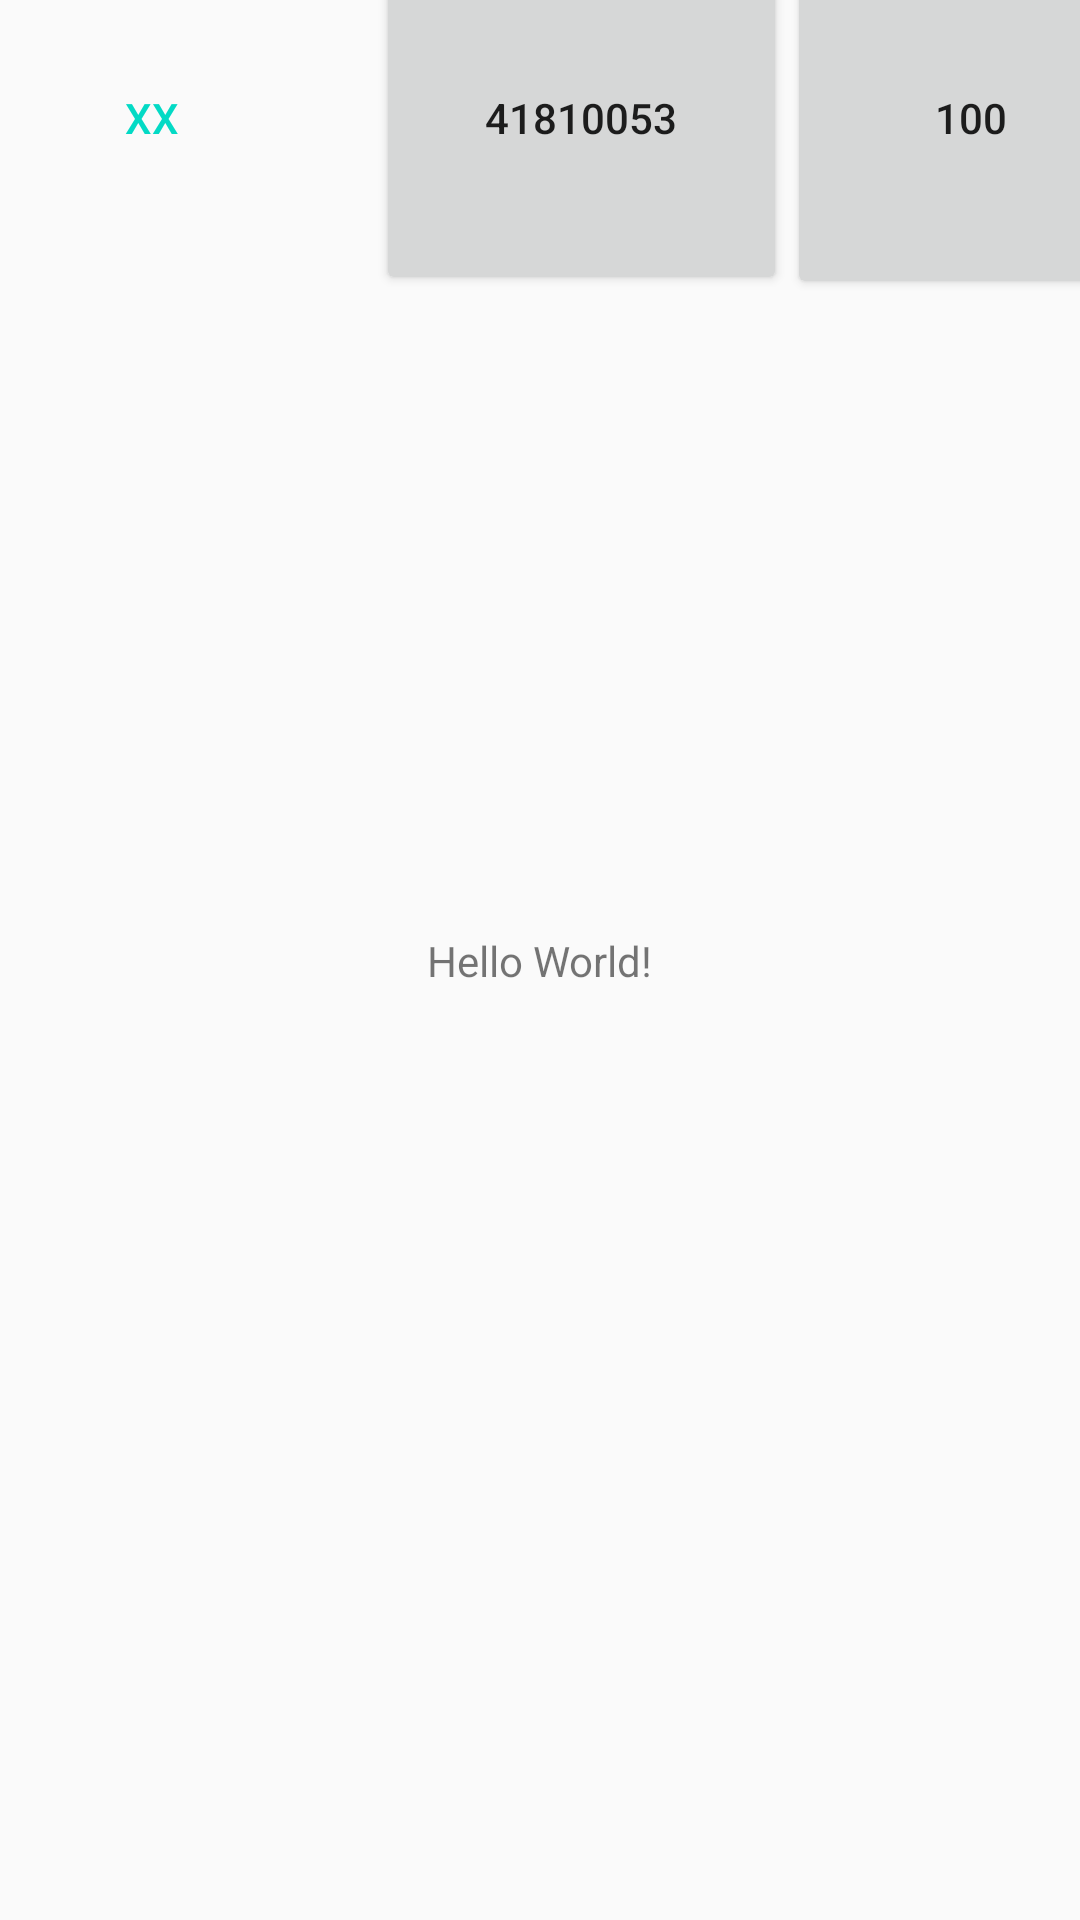

Produce the Android XML layout that renders to this screen, including the resource entries it uses.
<!-- AndroidManifest.xml: application theme Theme.Second -->
<!-- res/layout/activity_main.xml -->
<?xml version="1.0" encoding="utf-8"?>
<android.support.constraint.ConstraintLayout xmlns:android="http://schemas.android.com/apk/res/android"
    xmlns:app="http://schemas.android.com/apk/res-auto"
    xmlns:tools="http://schemas.android.com/tools"
    android:layout_width="wrap_content"
    android:layout_height="match_parent"
    tools:context=".MainActivity">

    <TextView
        android:id="@+id/textView"
        android:layout_width="wrap_content"
        android:layout_height="wrap_content"
        android:text="Hello World!"
        app:layout_constraintBottom_toBottomOf="parent"
        app:layout_constraintLeft_toLeftOf="parent"
        app:layout_constraintRight_toRightOf="parent"
        app:layout_constraintTop_toTopOf="parent" />

    <LinearLayout
        android:layout_width="409dp"
        android:layout_height="149dp"
        android:layout_marginStart="1dp"
        android:layout_marginLeft="1dp"
        android:layout_marginTop="1dp"
        android:layout_marginBottom="206dp"
        app:layout_constraintBottom_toTopOf="@+id/textView"
        app:layout_constraintEnd_toEndOf="parent"
        app:layout_constraintStart_toStartOf="parent"
        app:layout_constraintTop_toTopOf="parent">

        <Button
            android:id="@+id/button"
            android:layout_width="149dp"
            android:layout_height="117dp"
            android:rotationX="0"
            android:text="xx"
            style="?android:attr/buttonBarButtonStyle" />

        <Button
            android:id="@+id/button3"
            android:layout_width="137dp"
            android:layout_height="118dp"
            android:text="41810053" />

        <Button
            android:id="@+id/button4"
            android:layout_width="wrap_content"
            android:layout_height="121dp"
            android:layout_weight="1"
            android:text="100" />
    </LinearLayout>

</android.support.constraint.ConstraintLayout>
<!-- resources referenced by this layout -->
<resources>
  <style name="Theme.Second" parent="Theme.AppCompat.Light.DarkActionBar">
          
          <item name="colorPrimary">@color/purple_500</item>
          <item name="colorPrimaryDark">@color/purple_700</item>
          <item name="colorAccent">@color/teal_200</item>
          
      </style>
  <!-- not gathered from this repository: default colours our renderer supplied (Android Studio template values) -->
  <color name="purple_500">#FF6200EE</color>
  <color name="purple_700">#FF3700B3</color>
  <color name="teal_200">#FF03DAC5</color>
</resources>
